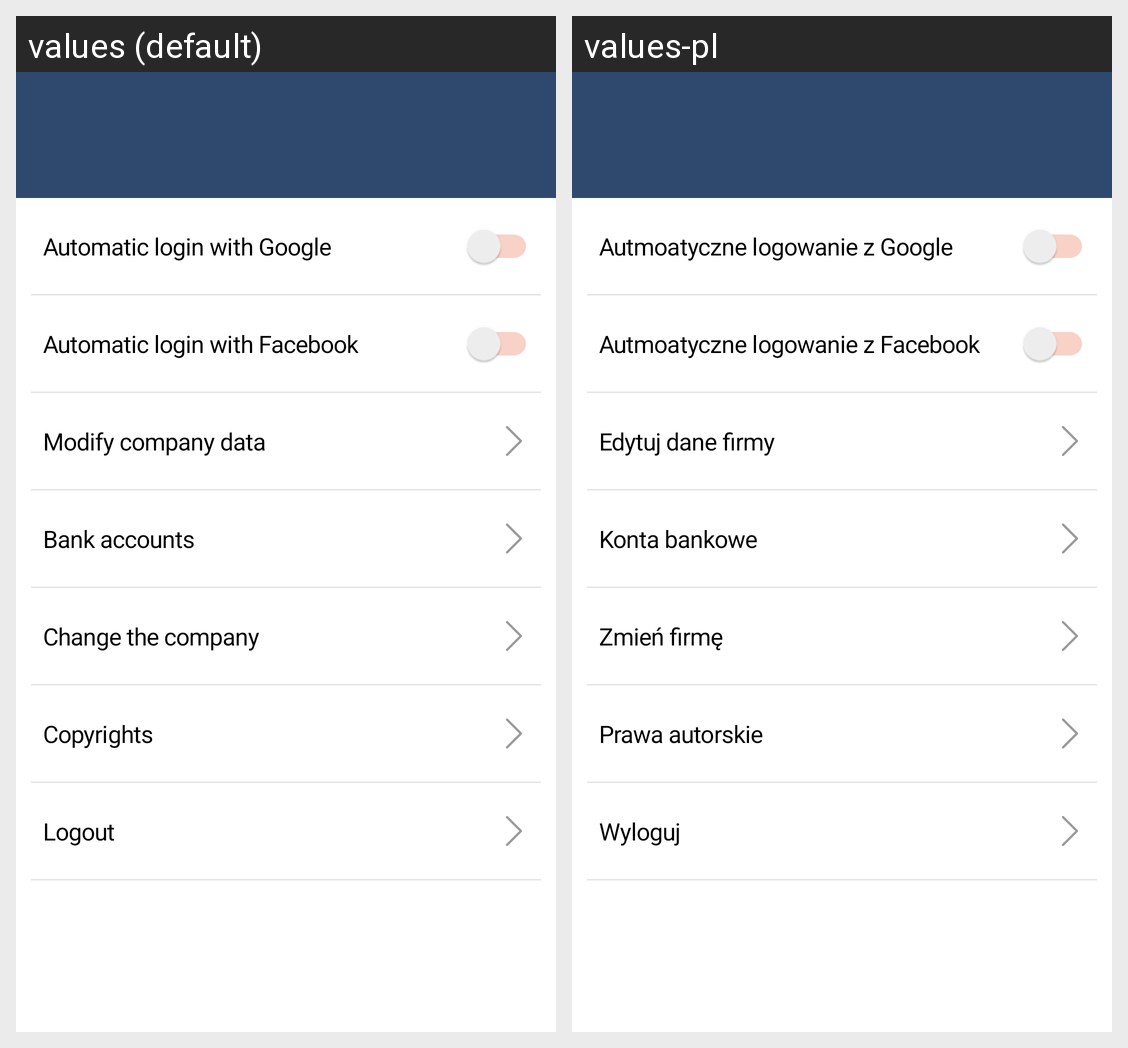

Strings drawn on this Android screen and how each of the app's shown locales translates them:
Android screen res/layout/fragment_settings.xml rendered under 2 locales, left to right: values (default), values-pl. Device: Nexus 5 (rendered at 1080×1920; each locale shown at half size, 540×960, under a caption strip naming it); theme Theme.MaterialComponents.DayNight.NoActionBar.
Strings drawn on this screen, with the default value and each locale's value (text and hints the layout hard-codes, and strings that could not be matched under every locale, appear in the picture but are not listed):

settings_login_with_google
  values: Automatic login with Google
  values-pl: Autmoatyczne logowanie z Google

settings_login_with_facebook
  values: Automatic login with Facebook
  values-pl: Autmoatyczne logowanie z Facebook

settings_modify_company
  values: Modify company data
  values-pl: Edytuj dane firmy

settings_menage_bank_accounts
  values: Bank accounts
  values-pl: Konta bankowe

settings_change_company
  values: Change the company
  values-pl: Zmień firmę

settings_copyrights
  values: Copyrights
  values-pl: Prawa autorskie

settings_logout
  values: Logout
  values-pl: Wyloguj
